Dataset: dataset_groupe_8 (GitHub, Blue8340/Projet-IA-Java-THS). Classes: cat, dog, wild animal.

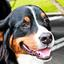
Label: dog

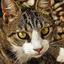
Label: cat

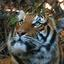
Label: wild animal

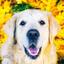
Label: dog

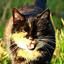
Label: cat

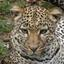
Label: wild animal
